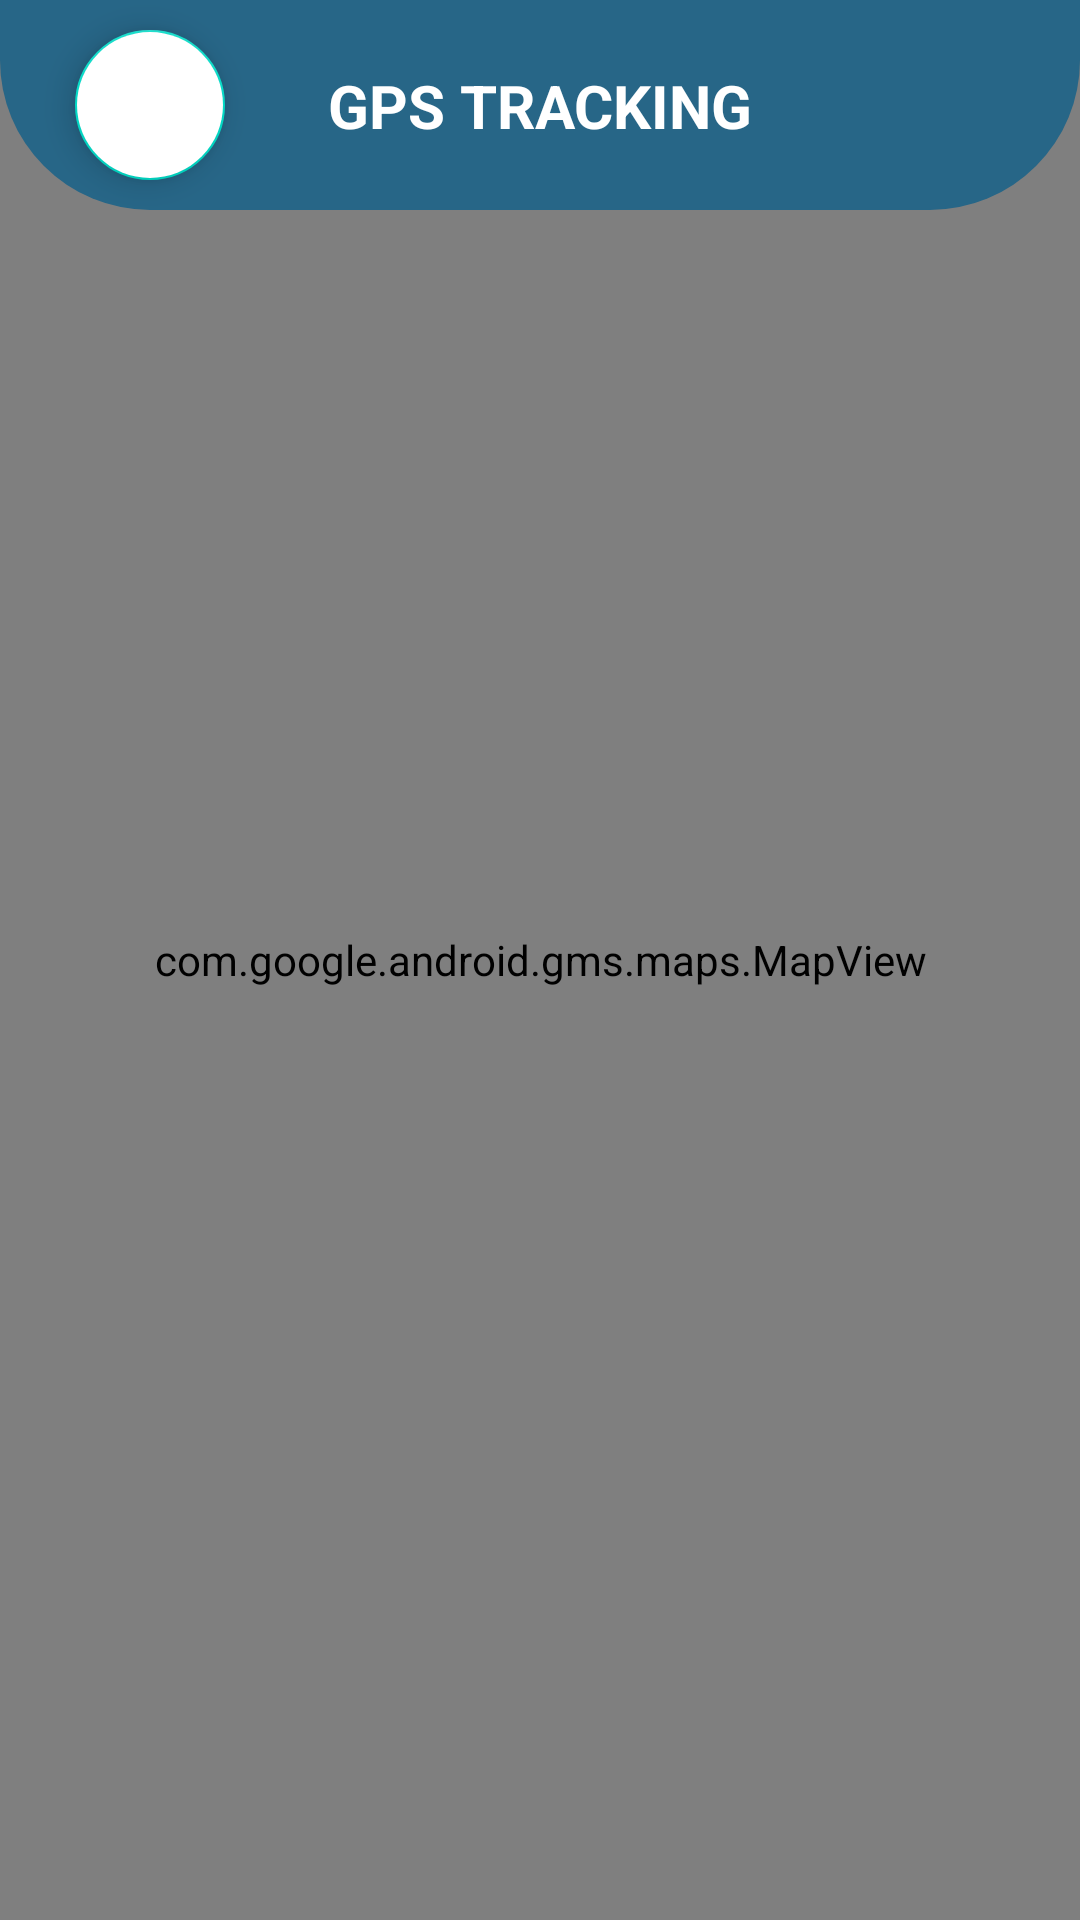

Write the Android layout XML for this screen, with the resource values it uses.
<!-- AndroidManifest.xml: application theme Theme.SmartDrivingCompanion -->
<!-- res/layout/activity_maps_dashboard.xml -->
<?xml version="1.0" encoding="utf-8"?>
<androidx.constraintlayout.widget.ConstraintLayout xmlns:android="http://schemas.android.com/apk/res/android"
    xmlns:app="http://schemas.android.com/apk/res-auto"
    xmlns:tools="http://schemas.android.com/tools"
    android:id="@+id/main"
    android:layout_width="match_parent"
    android:layout_height="match_parent"
    tools:context=".MapsDashboard"
    android:background="@drawable/main_background">

    <com.google.android.gms.maps.MapView
        android:id="@+id/maps"
        android:layout_width="match_parent"
        android:layout_height="match_parent"
        app:layout_constraintStart_toStartOf="parent"
        app:layout_constraintEnd_toEndOf="parent"
        app:layout_constraintTop_toTopOf="parent" />

    <androidx.constraintlayout.widget.ConstraintLayout
        android:id="@+id/header"
        android:layout_width="match_parent"
        android:layout_height="70dp"
        android:background="@drawable/top_background"
        app:layout_constraintEnd_toEndOf="parent"
        app:layout_constraintStart_toStartOf="parent"
        app:layout_constraintTop_toTopOf="parent" >

        <TextView
            android:layout_width="wrap_content"
            android:layout_height="wrap_content"
            android:text="GPS Tracking"
            app:layout_constraintBottom_toBottomOf="parent"
            app:layout_constraintEnd_toEndOf="parent"
            app:layout_constraintStart_toStartOf="parent"
            app:layout_constraintTop_toTopOf="parent"
            android:textColor="@color/white"
            android:textSize="20sp"
            android:textStyle="bold"
            android:textAllCaps="true"/>
    </androidx.constraintlayout.widget.ConstraintLayout>

    <com.google.android.material.floatingactionbutton.FloatingActionButton
        android:id="@+id/go_back_bttn"
        android:layout_width="wrap_content"
        android:layout_height="wrap_content"
        android:src="@drawable/baseline_arrow_back_ios_24"
        app:rippleColor="#B5BAB9"
        android:layout_marginStart="25dp"
        android:layout_marginTop="10dp"
        android:backgroundTint="@color/white"
        app:fabCustomSize="50dp"
        android:contentDescription="Go back"
        app:layout_constraintStart_toStartOf="parent"
        app:layout_constraintTop_toTopOf="parent"/>


</androidx.constraintlayout.widget.ConstraintLayout>
<!-- resources referenced by this layout -->
<resources>
  <!-- drawable main_background (drawable) -->
  <?xml version="1.0" encoding="utf-8"?>
  <shape  xmlns:android="http://schemas.android.com/apk/res/android"
      android:shape="rectangle">
  
      <gradient
          android:type="linear"
          android:startColor="#B5BAB9"
          android:endColor="#ffffff"
          android:angle="270">
      </gradient>
  
  </shape>
  <!-- drawable top_background (drawable) -->
  <?xml version="1.0" encoding="utf-8"?>
  <shape  xmlns:android="http://schemas.android.com/apk/res/android"
      android:shape="rectangle">
  
      <solid android:color="#276687"/>
      <corners android:bottomLeftRadius="50dp"
          android:bottomRightRadius="50dp"/>
  
  </shape>
  <style name="Theme.SmartDrivingCompanion" parent="Base.Theme.SmartDrivingCompanion" />
  <style name="Base.Theme.SmartDrivingCompanion" parent="Theme.MaterialComponents.Light.NoActionBar">
          
          <item name="colorPrimary">@color/black</item>
      </style>
  <!-- not gathered from this repository: default colours our renderer supplied (Android Studio template values) -->
  <color name="black">#FF000000</color>
  <color name="white">#FFFFFFFF</color>
</resources>
